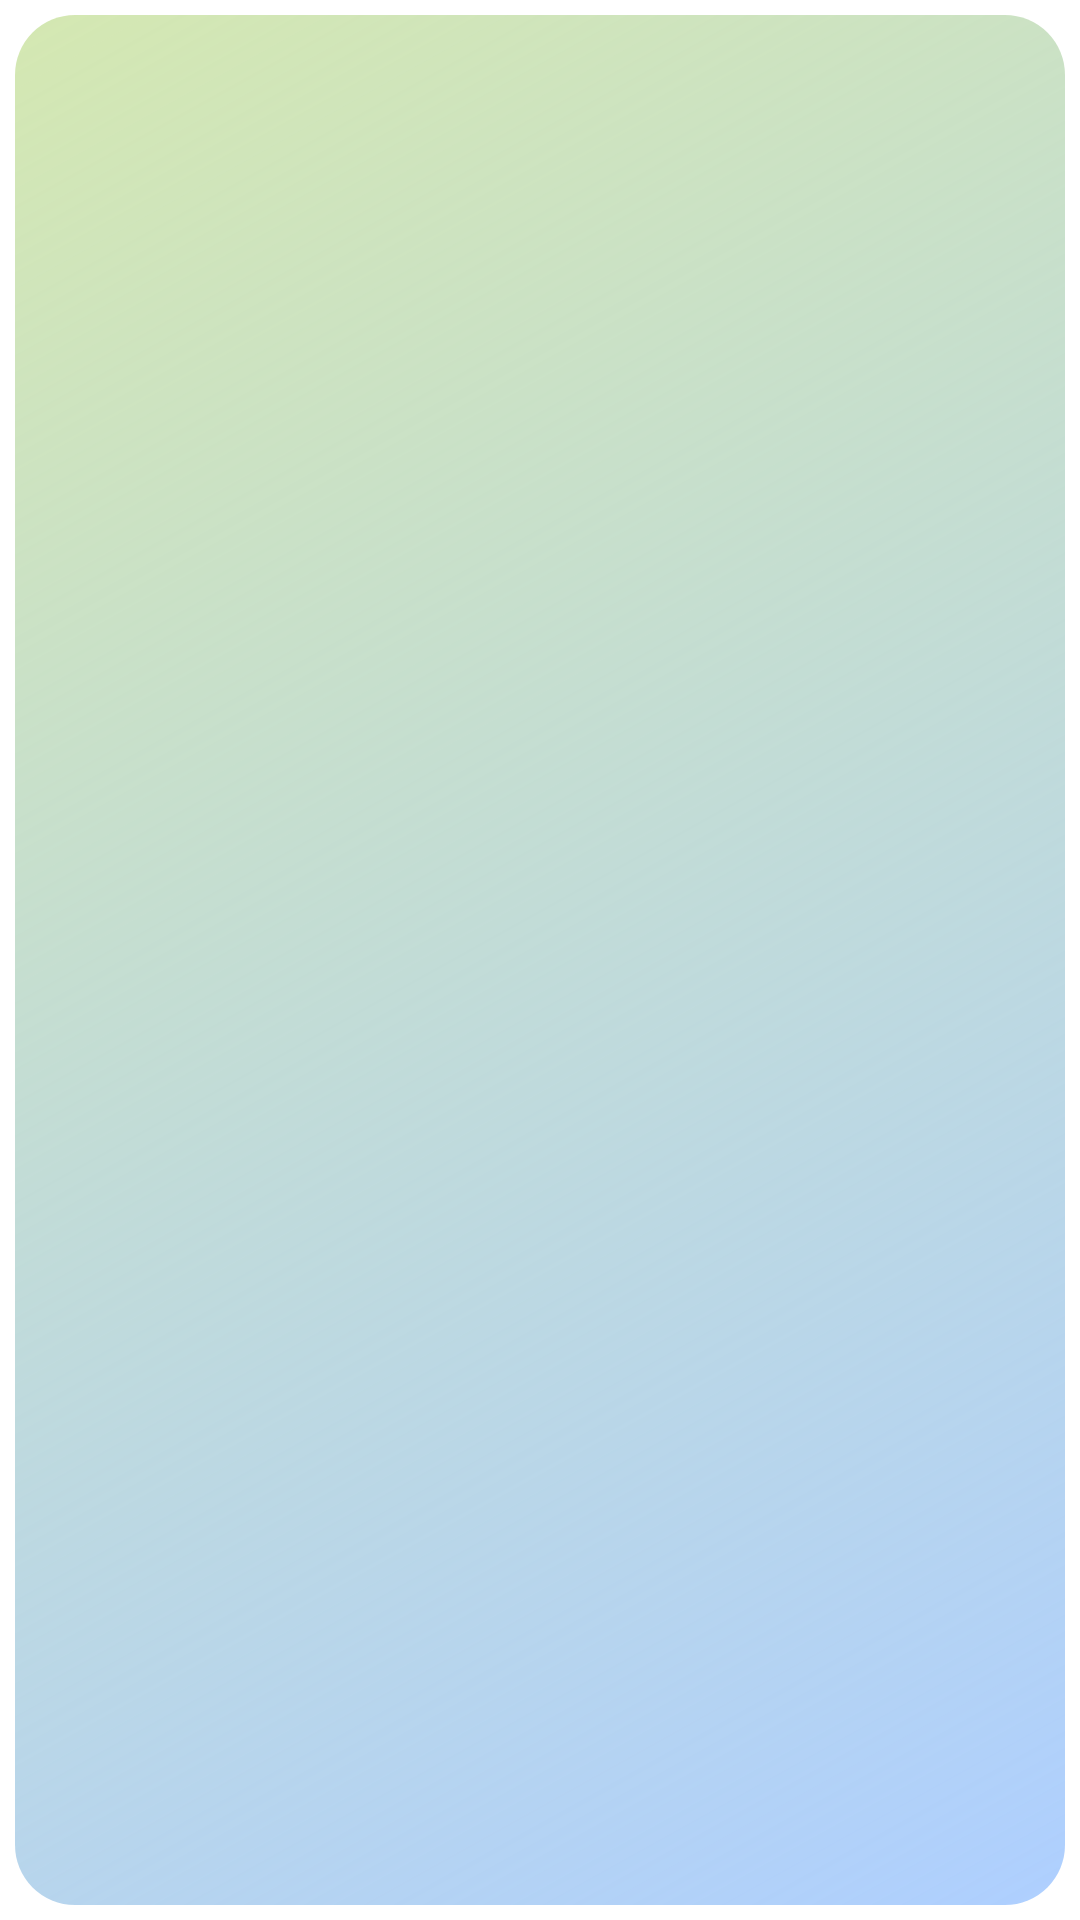

Produce the Android XML layout that renders to this screen, including the resource entries it uses.
<!-- AndroidManifest.xml: application theme Theme.CryptocurrencyJavaApplication -->
<!-- res/layout/topmarket_item.xml -->
<?xml version="1.0" encoding="utf-8"?>
<layout xmlns:android="http://schemas.android.com/apk/res/android"
    xmlns:app="http://schemas.android.com/apk/res-auto"
    xmlns:tools="http://schemas.android.com/tools">

    <data>

    </data>

    <androidx.constraintlayout.widget.ConstraintLayout
        android:layout_width="145dp"
        android:layout_height="95dp">


        <androidx.cardview.widget.CardView
            android:id="@+id/TopCoinCard"
            android:layout_width="match_parent"
            android:layout_height="match_parent"
            android:layout_marginStart="5dp"
            android:layout_marginTop="5dp"
            android:layout_marginEnd="5dp"
            android:layout_marginBottom="5dp"
            app:cardBackgroundColor="@android:color/transparent"
            app:cardCornerRadius="10dp"
            app:cardElevation="0dp"
            app:layout_constraintBottom_toBottomOf="parent"
            app:layout_constraintEnd_toEndOf="parent"
            app:layout_constraintStart_toStartOf="parent"
            app:layout_constraintTop_toTopOf="parent">

            <androidx.constraintlayout.widget.ConstraintLayout
                android:layout_width="match_parent"
                android:layout_height="match_parent"
                android:background="@drawable/topmarket_bg">

                <ImageView
                    android:id="@+id/coinlogo"
                    android:layout_width="35dp"
                    android:layout_height="35dp"
                    android:layout_marginStart="10dp"
                    app:layout_constraintBottom_toBottomOf="parent"
                    app:layout_constraintStart_toStartOf="parent"
                    app:layout_constraintTop_toTopOf="parent"
                    tools:visibility="visible" />

                <TextView
                    android:id="@+id/TopCoinName"
                    android:layout_width="wrap_content"
                    android:layout_height="wrap_content"
                    android:layout_marginStart="13dp"
                    android:layout_marginTop="12dp"
                    android:textColor="#FFFFFF"
                    android:textSize="12sp"
                    app:layout_constraintStart_toEndOf="@+id/coinlogo"
                    app:layout_constraintTop_toTopOf="parent"
                    tools:text="BTC/USDT" />

                <TextView
                    android:id="@+id/TopCoinChange"
                    android:layout_width="wrap_content"
                    android:layout_height="wrap_content"
                    android:layout_marginStart="13dp"
                    android:layout_marginTop="5dp"
                    android:textColor="#FFFFFF"
                    app:layout_constraintStart_toEndOf="@+id/coinlogo"
                    app:layout_constraintTop_toBottomOf="@+id/TopCoinName"
                    tools:text="15%" />

                <TextView
                    android:id="@+id/TopCoinPrice"
                    android:layout_width="wrap_content"
                    android:layout_height="wrap_content"
                    android:layout_marginStart="13dp"
                    android:layout_marginTop="5dp"
                    android:textColor="#FFFFFF"
                    app:layout_constraintStart_toEndOf="@+id/coinlogo"
                    app:layout_constraintTop_toBottomOf="@+id/TopCoinChange"
                    tools:text="39068" />
            </androidx.constraintlayout.widget.ConstraintLayout>
        </androidx.cardview.widget.CardView>
    </androidx.constraintlayout.widget.ConstraintLayout>
</layout>
<!-- resources referenced by this layout -->
<resources>
  <!-- drawable topmarket_bg (drawable) -->
  <?xml version="1.0" encoding="utf-8"?>
  <shape xmlns:android="http://schemas.android.com/apk/res/android">
      <corners
          android:radius="20dp"/>
      <gradient
          android:angle="135"
          android:startColor="#AECFFF"
          android:endColor="#6A98C745" />
  
  </shape>
  <style name="Theme.CryptocurrencyJavaApplication" parent="Theme.MaterialComponents.DayNight.NoActionBar">
          
          <item name="colorPrimary">@color/light_blue500</item>
          <item name="colorPrimaryVariant">@color/purple_700</item>
          <item name="colorOnPrimary">@color/white</item>
          
          <item name="colorSecondary">@color/teal_200</item>
          <item name="colorSecondaryVariant">@color/teal_700</item>
          <item name="colorOnSecondary">@color/black</item>
          
          <item name="android:statusBarColor" tools:targetApi="l">?attr/colorPrimaryVariant</item>
          
      </style>
  <color name="light_blue500">#00D9FF</color>
  <color name="purple_700">#00C8FF</color>
  <color name="white">#FFFFFFFF</color>
  <color name="teal_200">#C5DA03</color>
  <color name="teal_700">#860101</color>
  <color name="black">#FF000000</color>
</resources>
